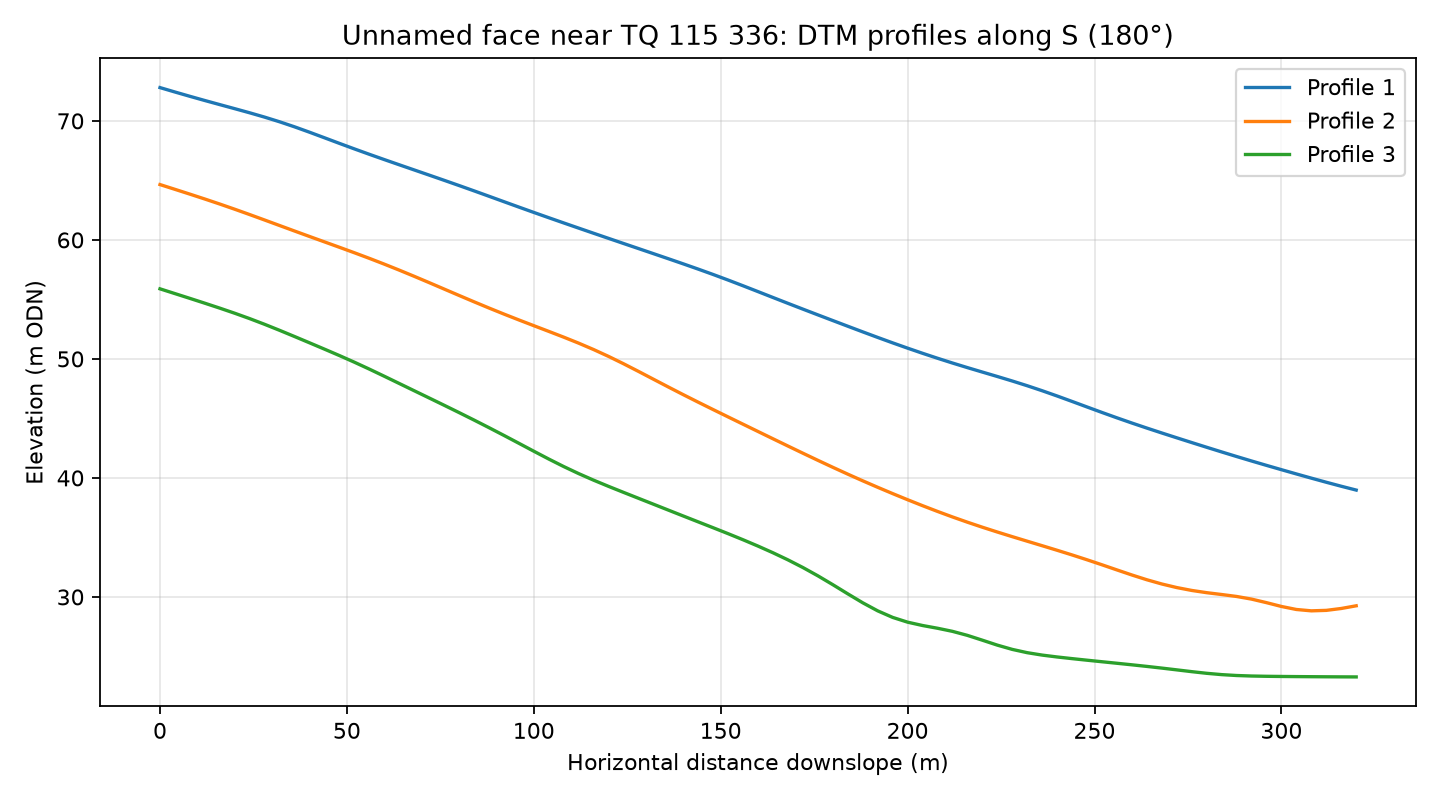

Data behind this chart, as committed beside it:
profile, distance_m, elevation_m
1, 0.0, 72.8
1, 4.0, 72.43
1, 8.0, 72.06
1, 12.0, 71.71
1, 16.0, 71.37
1, 20.0, 71.03
1, 24.0, 70.68
1, 28.0, 70.32
1, 32.0, 69.92
1, 36.0, 69.5
1, 40.0, 69.05
1, 44.0, 68.58
1, 48.0, 68.11
1, 52.0, 67.65
1, 56.0, 67.19
1, 60.0, 66.75
1, 64.0, 66.31
1, 68.0, 65.88
1, 72.0, 65.45
1, 76.0, 65.01
1, 80.0, 64.57
1, 84.0, 64.12
1, 88.0, 63.67
1, 92.0, 63.21
1, 96.0, 62.76
1, 100.0, 62.31
1, 104.0, 61.86
1, 108.0, 61.43
1, 112.0, 60.99
1, 116.0, 60.56
1, 120.0, 60.13
1, 124.0, 59.7
1, 128.0, 59.27
1, 132.0, 58.85
1, 136.0, 58.42
1, 140.0, 57.98
1, 144.0, 57.54
1, 148.0, 57.09
1, 152.0, 56.62
1, 156.0, 56.14
1, 160.0, 55.65
1, 164.0, 55.16
1, 168.0, 54.67
1, 172.0, 54.18
1, 176.0, 53.7
1, 180.0, 53.22
1, 184.0, 52.74
1, 188.0, 52.27
1, 192.0, 51.8
1, 196.0, 51.35
1, 200.0, 50.9
1, 204.0, 50.47
1, 208.0, 50.06
1, 212.0, 49.65
1, 216.0, 49.27
1, 220.0, 48.89
1, 224.0, 48.52
1, 228.0, 48.14
1, 232.0, 47.75
1, 236.0, 47.33
... 183 more rows
